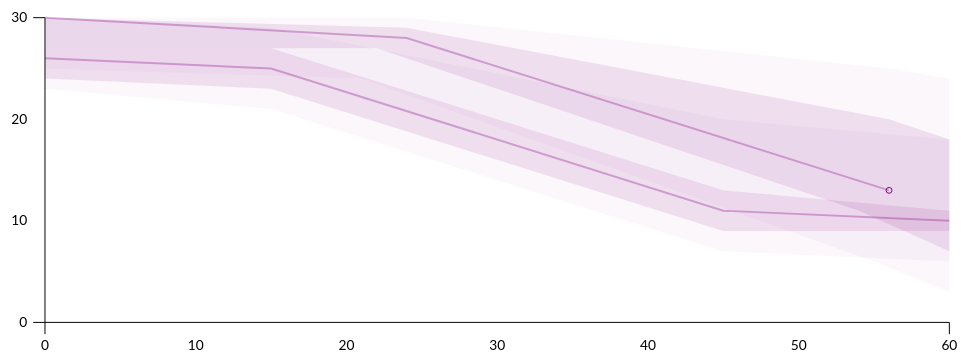
D3 v3 page, settled after 360 driven frames (6 s of simulated time); the page loaded 1 data file(s).


// ── viz.js
var viz_width = 500;
var viz_height = 200;
var margin = 10;
var left_margin = 20;
var bottom_margin = 25;

var eggplant = "#820082";

var selected_ids = [];

d3.select(window).on("load", getProcessedData());

// function getSubset(data) {
//   d3.request("run_subsetbanddepth.php?id_list=" + data,  function(error, response) {
//     if(error) return console.warn(error);
//     console.log(response);
//   })
//
//  d3.json("subsetdata.json", function(data) {
//
// })
// }

function getProcessedData() {
  d3.select(".svg-container").remove();

  // d3.request("run_banddepth.php?tsv=" + data.tsv, function(error, response) {
  //   if(error) return console.warn(error);
  //   console.log(response);
  // })

  d3.json("data.json", function(data) {
    var patients = data.patients;
    var t_min = data.ranges.t0;
    var t_max = data.ranges.t1;
    var v_min = data.ranges.v0;
    var v_max = data.ranges.v1;
    console.log(t_min);
    console.log(v_min);
    console.log(t_max);
    console.log(v_max);

    var viz = d3.select("div#viz")
      .append("div")
      .classed("svg-container", true)
      .style("width", "96%")
      .style("padding-bottom", (viz_height / viz_width) * 96 + "%")
      .append("svg:svg")
      .attr("preserveAspectRatio", "xMinYMin meet")
      .attr("viewBox", "0 0 "+viz_width+" "+viz_height)
      .classed("svg-content-responsive", true)
      .append("svg:g");

    var x = d3.scale.linear().domain([t_min, t_max]).range([0 + left_margin + margin, viz_width - margin]);
    var y = d3.scale.linear().domain([v_min, v_max]).range([viz_height - margin - bottom_margin, 0 + margin]);

    var xAxis = d3.svg.axis()
      .scale(x)
      .orient("bottom")
      .ticks(5);

    viz.append("g")
      .attr("transform", "translate(0," + (viz_height - margin - bottom_margin) + ")")
      .attr("class", "axis")
      .call(xAxis);

    var yAxis = d3.svg.axis()
      .scale(y)
      .orient("left")
      .ticks(4);

    viz.append("g")
      .attr("transform", "translate(" + (margin + left_margin) + ",0)")
      .attr("class", "axis")
      .call(yAxis);

    var contours_points = [];
    var contours_densities = [];
    var contours_ids = [];

    var midpoint_line_data_array = [];

    for(i = 0; i < patients.length; i++) {
      var patient = patients[i];
      var mid = patient.midpoint;
      var far1 = patient.upper_far;
      var close1 = patient.upper_close;
      var close0 = patient.lower_close;
      var far0 = patient.lower_far;
      var times = [];
      var values = [];
      var midpoint_line_data = [];
      for(j = 0; j < mid.t.length; j++) {
        times.push(mid.t[j]);
        values.push(mid.v[j]);
        midpoint_line_data.push({x: mid.t[j], y : mid.v[j]});
      }
      console.log(times);
      console.log(values);
      console.log(midpoint_line_data);

      midpoint_line_data_array.push(midpoint_line_data);

      var line = d3.svg.line()
        .x(function(d) { return x(d.x); })
        .y(function(d) { return y(d.y); })
        .interpolate("linear");

      if(patient.censored == true) {
        viz.append("circle")
          .attr("cx", x(mid.t[mid.t.length - 1]))
          .attr("cy", y(mid.v[mid.t.length - 1]))
          .attr("r", 1.5)
          .attr("fill", "none")
          .attr("stroke", eggplant)
          .attr("stroke-width", 0.5)
      }

      var contours = patient.contours;

      for(j = 0; j < contours.length; j++) {
        contours_densities.push(contours[j].density);
        var contour_points = [];
        for(k = 0; k < contours[j].t0.length; k++) {
          contour_points.push({x: contours[j].t0[k], y: contours[j].v0[k]});
        }
        for(k = contours[j].t1.length - 1; k > -1; k--) {
          contour_points.push({x: contours[j].t1[k], y: contours[j].v1[k]});
        }
        contours_points.push(contour_points);
        contours_ids.push(patient.name);
      }
    }

    for(i = 0; i < contours_ids.length; i++) {
      viz.append("path")
        .attr("fill", eggplant)
        .attr("fill-opacity", +contours_densities[i])
        .attr("class", "difference")
        .attr("d", line(contours_points[i]))
        .classed("patient_id_"+contours_ids[i], true)
        .classed("patient_contour", true);
    }

    for(i = 0; i < patients.length; i++) {
      for(j = 0; j < patients[i].events.length; j++) {
        viz.append("circle")
          .attr("cx", x(patients[i].midpoint.t[patients[i].events[j].index]))
          .attr("cy", y(patients[i].midpoint.v[patients[i].events[j].index]))
          .attr("r", 2)
          .classed("patient_id_"+patients[i].name, true)
          .classed("hidden_event", true)
          .attr("fill-opacity", 0);

        viz.append("text")
          .style("text-anchor", "middle")
          .attr("x", x(patients[i].midpoint.t[patients[i].events[j].index]))
          .attr("y", y(patients[i].midpoint.v[patients[i].events[j].index]) - 5)
          .classed("patient_id_"+patients[i].name, true)
          .classed("hidden_event", true)
          .text(patients[i].events[j].type)
          .attr("fill-opacity", 0)
          .attr("font-size", "8px");
      }
    }

    for(i = 0; i < patients.length; i++) {
      var patient = patients[i];

      viz.append("path")
        .attr("d", line(midpoint_line_data_array[i]))
        .attr("stroke", eggplant)
        .attr("stroke-opacity", 0.3)
        .attr("stroke-width", 1)
        .attr("fill", "none")
        .classed("patient_id_"+patient.name, true)
        .classed("patient_midline", true)
        .classed("sex_"+patient.sex, true)
        .on("mouseover", lineMouseOver)
        .on("mouseout", lineMouseOut);
    }
  });
}

function lineMouseOver(d, i) {
  var classes = d3.select(this).attr("class").split(" ");
  var patient_class = classes[0];
  d3.selectAll("."+patient_class)
    .classed("mousedOver", true);
  var selected = d3.selectAll(".mousedOver");
  selected.each(function(d,i) {
    var this_object = d3.select(this);
    if(this_object.classed("hidden_event")) {
      this_object.attr("fill-opacity", 1);
    } else {
      this_object.attr("stroke-opacity", this_object.attr("stroke-opacity") * 2);
      this_object.attr("fill-opacity", this_object.attr("fill-opacity") * 2);
    }
  });
}

function lineMouseOut(d, i) {
  var selected = d3.selectAll(".mousedOver");
  selected.each(function(d,i) {
    var this_object = d3.select(this);
    if(this_object.classed("hidden_event")) {
      this_object.attr("fill-opacity", 0);
    } else {
      this_object.attr("stroke-opacity", this_object.attr("stroke-opacity") / 2);
      this_object.attr("fill-opacity", this_object.attr("fill-opacity") / 2);
    }
  });

  d3.selectAll(".mousedOver")
    .classed("mousedOver", false);
}


### data: data.json
{
 "ranges": {
  "t0": 0,
  "t1": 60,
  "v0": 0,
  "v1": 30
 },
 "patients": [
  {
   "name": "00001",
   "sex": "male",
   "censored": true,
   "midpoint": {
    "t": "[... 3 items]",
    "v": "[... 3 items]"
   },
   "contours": [
    "{... 5 keys}",
    "{... 5 keys}"
   ],
   "events": [
    "{... 3 keys}",
    "{... 2 keys}"
   ]
  },
  {
   "name": "00002",
   "sex": "female",
   "censored": false,
   "midpoint": {
    "t": "[... 4 items]",
    "v": "[... 4 items]"
   },
   "contours": [
    "{... 5 keys}",
    "{... 5 keys}"
   ],
   "events": []
  }
 ],
 "midpoint": {
  "t": [
   0,
   24,
   56,
   60
  ],
  "v": [
   30,
   28,
   13,
   11
  ]
 },
 "upper_far": {
  "t": [
   0,
   24,
   56,
   60
  ],
  "v": [
   30,
   28,
   13,
   11
  ]
 },
 "upper_close": {
  "t": [
   0,
   24,
   56,
   60
  ],
  "v": [
   30,
   28,
   13,
   11
  ]
 },
 "lower_close": {
  "t": [
   0,
   24,
   56,
   60
  ],
  "v": [
   30,
   28,
   13,
   11
  ]
 },
 "lower_far": {
  "t": [
   0,
   24,
   56,
   60
  ],
  "v": [
   30,
   28,
   13,
   11
  ]
 }
}